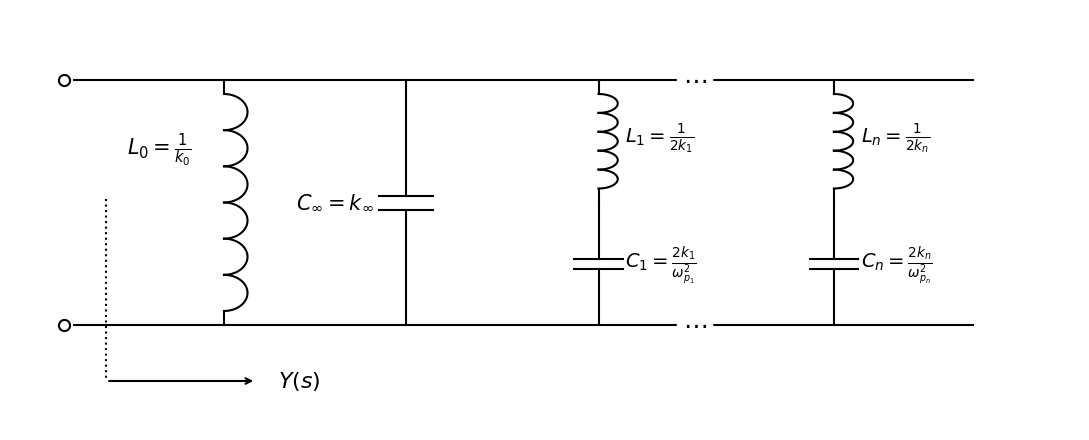

This chart was generated by the following Python code:
#!/usr/bin/env python3
# -*- coding: utf-8 -*-
"""
Created on Sat Sep 19 12:52:30 2026

@author: mariano
"""

import matplotlib.pyplot as plt
import numpy as np

fig, ax = plt.subplots(figsize=(11, 4.5), dpi=300)
ax.set_xlim(-0.5, 9.5)
ax.set_ylim(-1.5, 4.5)
ax.axis('off')

# Terminales de entrada
ax.plot(0, 3.5, 'o', fillstyle='none', color='black', markersize=8, mew=1.5)
ax.plot(0, 0, 'o', fillstyle='none', color='black', markersize=8, mew=1.5)

# Rieles conductores superior e inferior
ax.plot([0.1, 8.5], [3.5, 3.5], 'k-', lw=1.5)
ax.plot([0.1, 8.5], [0, 0], 'k-', lw=1.5)

# Puntos suspensivos en los rieles
ax.text(5.9, 3.5, r'$\cdots$', ha='center', va='center', fontsize=18, backgroundcolor='white')
ax.text(5.9, 0, r'$\cdots$', ha='center', va='center', fontsize=18, backgroundcolor='white')

def dibujar_inductor(ax, x, y_top, y_bot, n_turns=5, r=0.18):
    dy = ((y_top - 0.2) - (y_bot + 0.2)) / n_turns
    ax.plot([x, x], [y_top, y_top - 0.2], 'k-', lw=1.5)
    ax.plot([x, x], [y_bot + 0.2, y_bot], 'k-', lw=1.5)
    for i in range(n_turns):
        center_y = (y_top - 0.2) - (i + 0.5) * dy
        theta = np.linspace(-np.pi/2, np.pi/2, 30)
        ax.plot(x + r * np.cos(theta), center_y + (dy/2) * np.sin(theta), 'k-', lw=1.5)

def dibujar_capacitor(ax, x, y_top, y_bot, plate_w=0.45, gap=0.15):
    mid_y = (y_top + y_bot) / 2
    ax.plot([x, x], [y_top, mid_y + gap/2], 'k-', lw=1.5)
    ax.plot([x, x], [mid_y - gap/2, y_bot], 'k-', lw=1.5)
    ax.plot([x - plate_w/2, x + plate_w/2], [mid_y + gap/2, mid_y + gap/2], 'k-', lw=1.5)
    ax.plot([x - plate_w/2, x + plate_w/2], [mid_y - gap/2, mid_y - gap/2], 'k-', lw=1.5)

# Rama 1: L0
dibujar_inductor(ax, 1.5, 3.5, 0, n_turns=6, r=0.22)
ax.text(1.2, 2.5, r'$L_0 = \frac{1}{k_0}$', ha='right', va='center', fontsize=15)

# Rama 2: C_inf
dibujar_capacitor(ax, 3.2, 3.5, 0, plate_w=0.5, gap=0.2)
ax.text(2.9, 1.75, r'$C_\infty = k_\infty$', ha='right', va='center', fontsize=15)

# Rama 3: Singularidad intermedia 1 (L1 y C1 en serie)
dibujar_inductor(ax, 5.0, 3.5, 1.75, n_turns=5, r=0.18)
ax.text(5.25, 2.65, r'$L_1 = \frac{1}{2k_1}$', ha='left', va='center', fontsize=14)
dibujar_capacitor(ax, 5.0, 1.75, 0, plate_w=0.45, gap=0.15)
ax.text(5.25, 0.85, r'$C_1 = \frac{2k_1}{\omega_{p_1}^2}$', ha='left', va='center', fontsize=14)

# Rama 4: Singularidad intermedia n (Ln y Cn en serie)
dibujar_inductor(ax, 7.2, 3.5, 1.75, n_turns=5, r=0.18)
ax.text(7.45, 2.65, r'$L_n = \frac{1}{2k_n}$', ha='left', va='center', fontsize=14)
dibujar_capacitor(ax, 7.2, 1.75, 0, plate_w=0.45, gap=0.15)
ax.text(7.45, 0.85, r'$C_n = \frac{2k_n}{\omega_{p_n}^2}$', ha='left', va='center', fontsize=14)

# Flecha indicadora de admitancia Y(s)
ax.plot([0.4, 0.4], [1.8, -0.8], 'k:', lw=1.5)
ax.annotate('', xy=(1.8, -0.8), xytext=(0.4, -0.8),
            arrowprops=dict(arrowstyle="->", lw=1.5, color='black'))
ax.text(2.0, -0.8, r'$Y(s)$', ha='left', va='center', fontsize=16)

plt.tight_layout()
plt.savefig('foster_ii.png', dpi=300, bbox_inches='tight')
plt.show()
